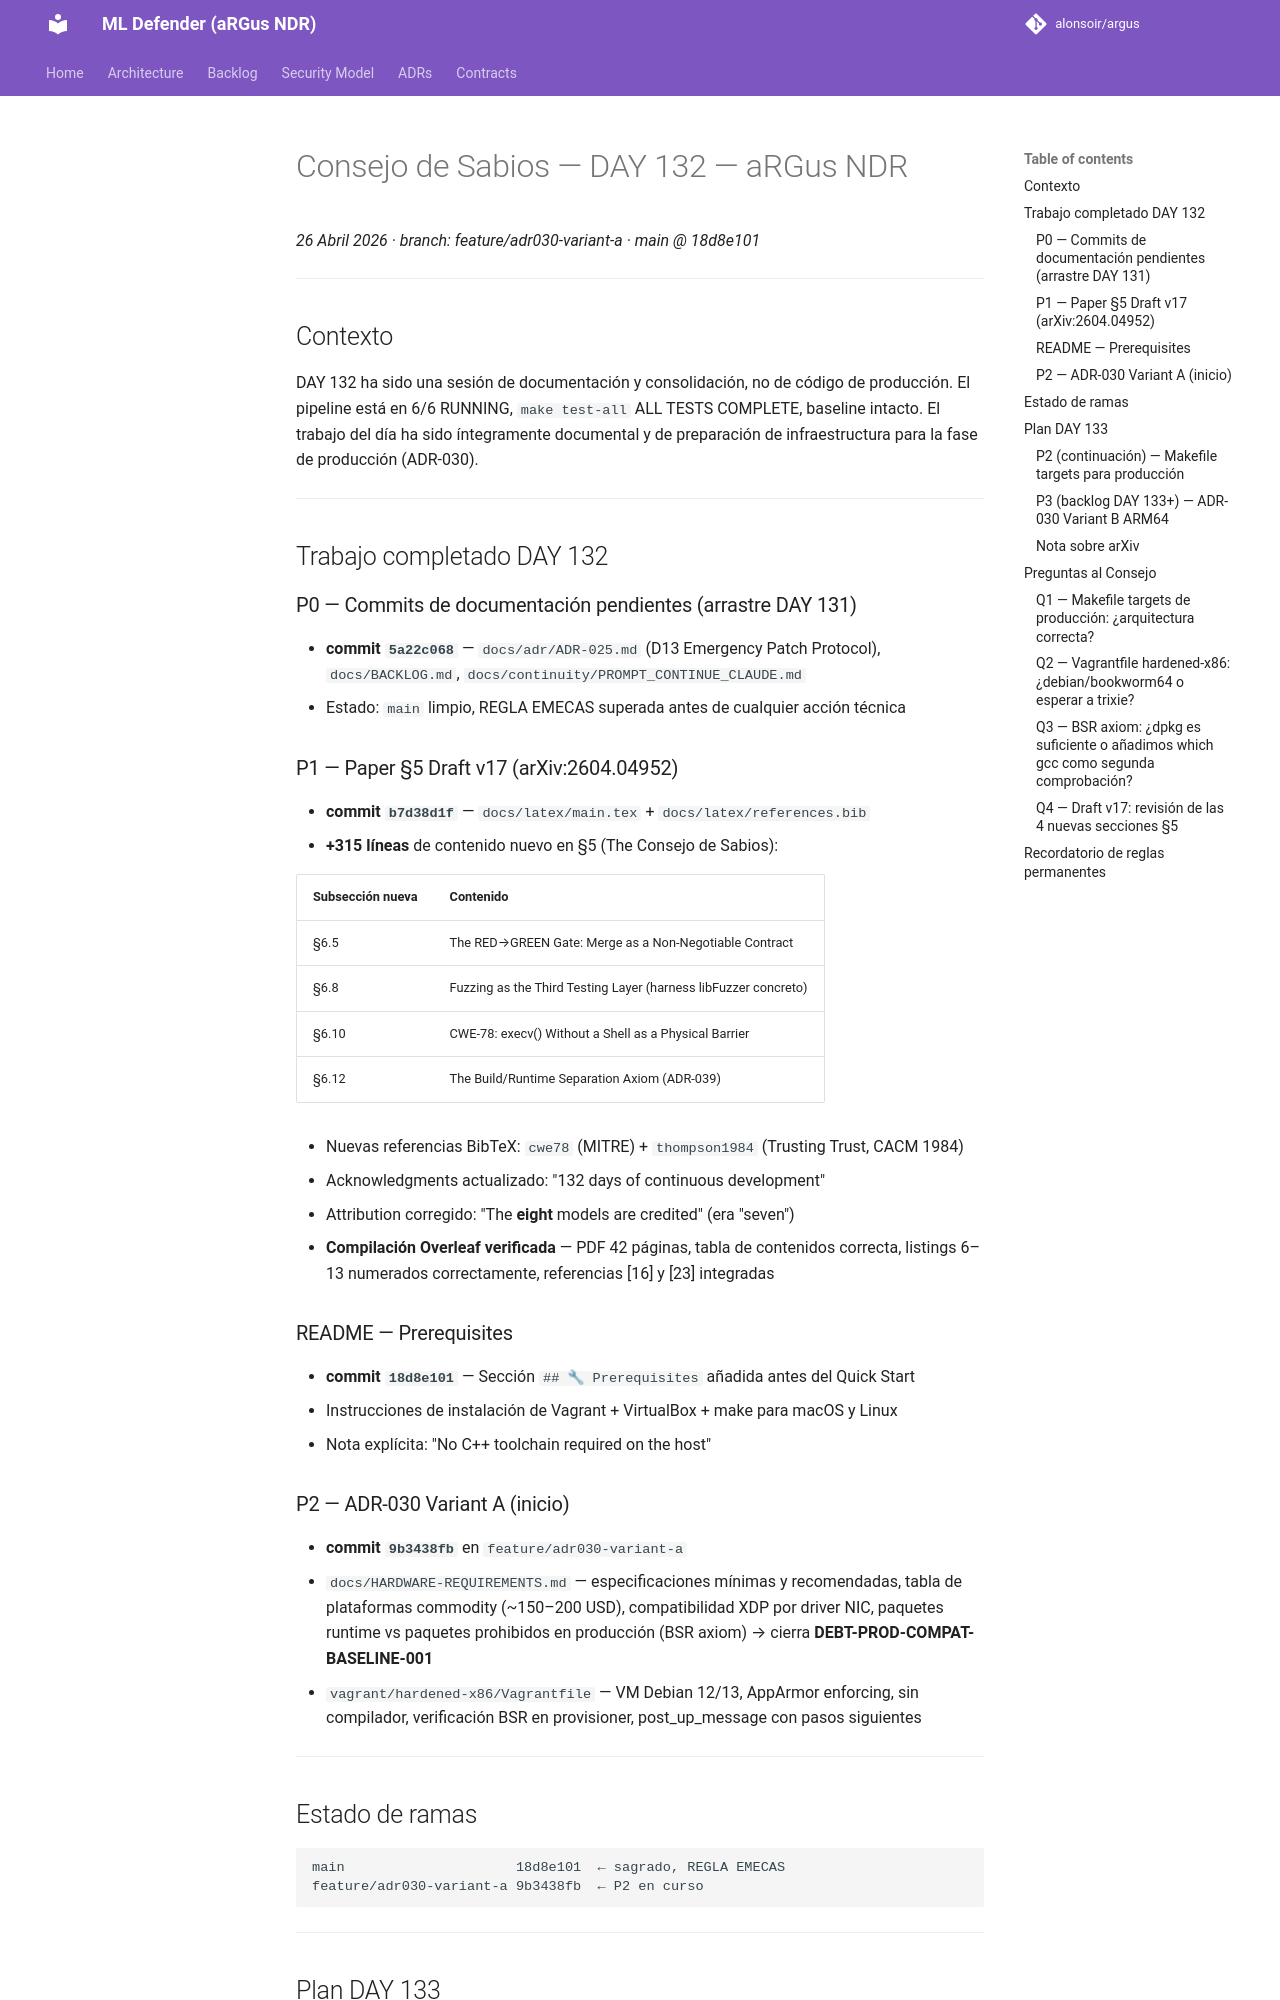

repository: alonsoir/argus · page: council/Síntesis-CONSEJO-DAY-132/index.html · generator: mkdocs

# Consejo de Sabios — DAY 132 — aRGus NDR
*26 Abril 2026 · branch: feature/adr030-variant-a · main @ 18d8e101*

---

## Contexto

DAY 132 ha sido una sesión de documentación y consolidación, no de código de producción.
El pipeline está en 6/6 RUNNING, `make test-all` ALL TESTS COMPLETE, baseline intacto.
El trabajo del día ha sido íntegramente documental y de preparación de infraestructura
para la fase de producción (ADR-030).

---

## Trabajo completado DAY 132

### P0 — Commits de documentación pendientes (arrastre DAY 131)
- **commit `5a22c068`** — `docs/adr/ADR-025.md` (D13 Emergency Patch Protocol),
  `docs/BACKLOG.md`, `docs/continuity/PROMPT_CONTINUE_CLAUDE.md`
- Estado: `main` limpio, REGLA EMECAS superada antes de cualquier acción técnica

### P1 — Paper §5 Draft v17 (arXiv:2604.04952)
- **commit `b7d38d1f`** — `docs/latex/main.tex` + `docs/latex/references.bib`
- **+315 líneas** de contenido nuevo en §5 (The Consejo de Sabios):

  | Subsección nueva | Contenido |
    |-----------------|-----------|
  | §6.5 | The RED→GREEN Gate: Merge as a Non-Negotiable Contract |
  | §6.8 | Fuzzing as the Third Testing Layer (harness libFuzzer concreto) |
  | §6.10 | CWE-78: execv() Without a Shell as a Physical Barrier |
  | §6.12 | The Build/Runtime Separation Axiom (ADR-039) |

- Nuevas referencias BibTeX: `cwe78` (MITRE) + `thompson1984` (Trusting Trust, CACM 1984)
- Acknowledgments actualizado: "132 days of continuous development"
- Attribution corregido: "The **eight** models are credited" (era "seven")
- **Compilación Overleaf verificada** — PDF 42 páginas, tabla de contenidos correcta,
  listings 6–13 numerados correctamente, referencias [16] y [23] integradas

### README — Prerequisites
- **commit `18d8e101`** — Sección `## 🔧 Prerequisites` añadida antes del Quick Start
- Instrucciones de instalación de Vagrant + VirtualBox + make para macOS y Linux
- Nota explícita: "No C++ toolchain required on the host"

### P2 — ADR-030 Variant A (inicio)
- **commit `9b3438fb`** en `feature/adr030-variant-a`
- `docs/HARDWARE-REQUIREMENTS.md` — especificaciones mínimas y recomendadas,
  tabla de plataformas commodity (~150–200 USD), compatibilidad XDP por driver NIC,
  paquetes runtime vs paquetes prohibidos en producción (BSR axiom)
  → cierra **DEBT-PROD-COMPAT-BASELINE-001**
- `vagrant/hardened-x86/Vagrantfile` — VM Debian 12/13, AppArmor enforcing,
  sin compilador, verificación BSR en provisioner, post_up_message con pasos siguientes

---

## Estado de ramas

```
main                     18d8e101  ← sagrado, REGLA EMECAS
feature/adr030-variant-a 9b3438fb  ← P2 en curso
```

---

## Plan DAY 133
